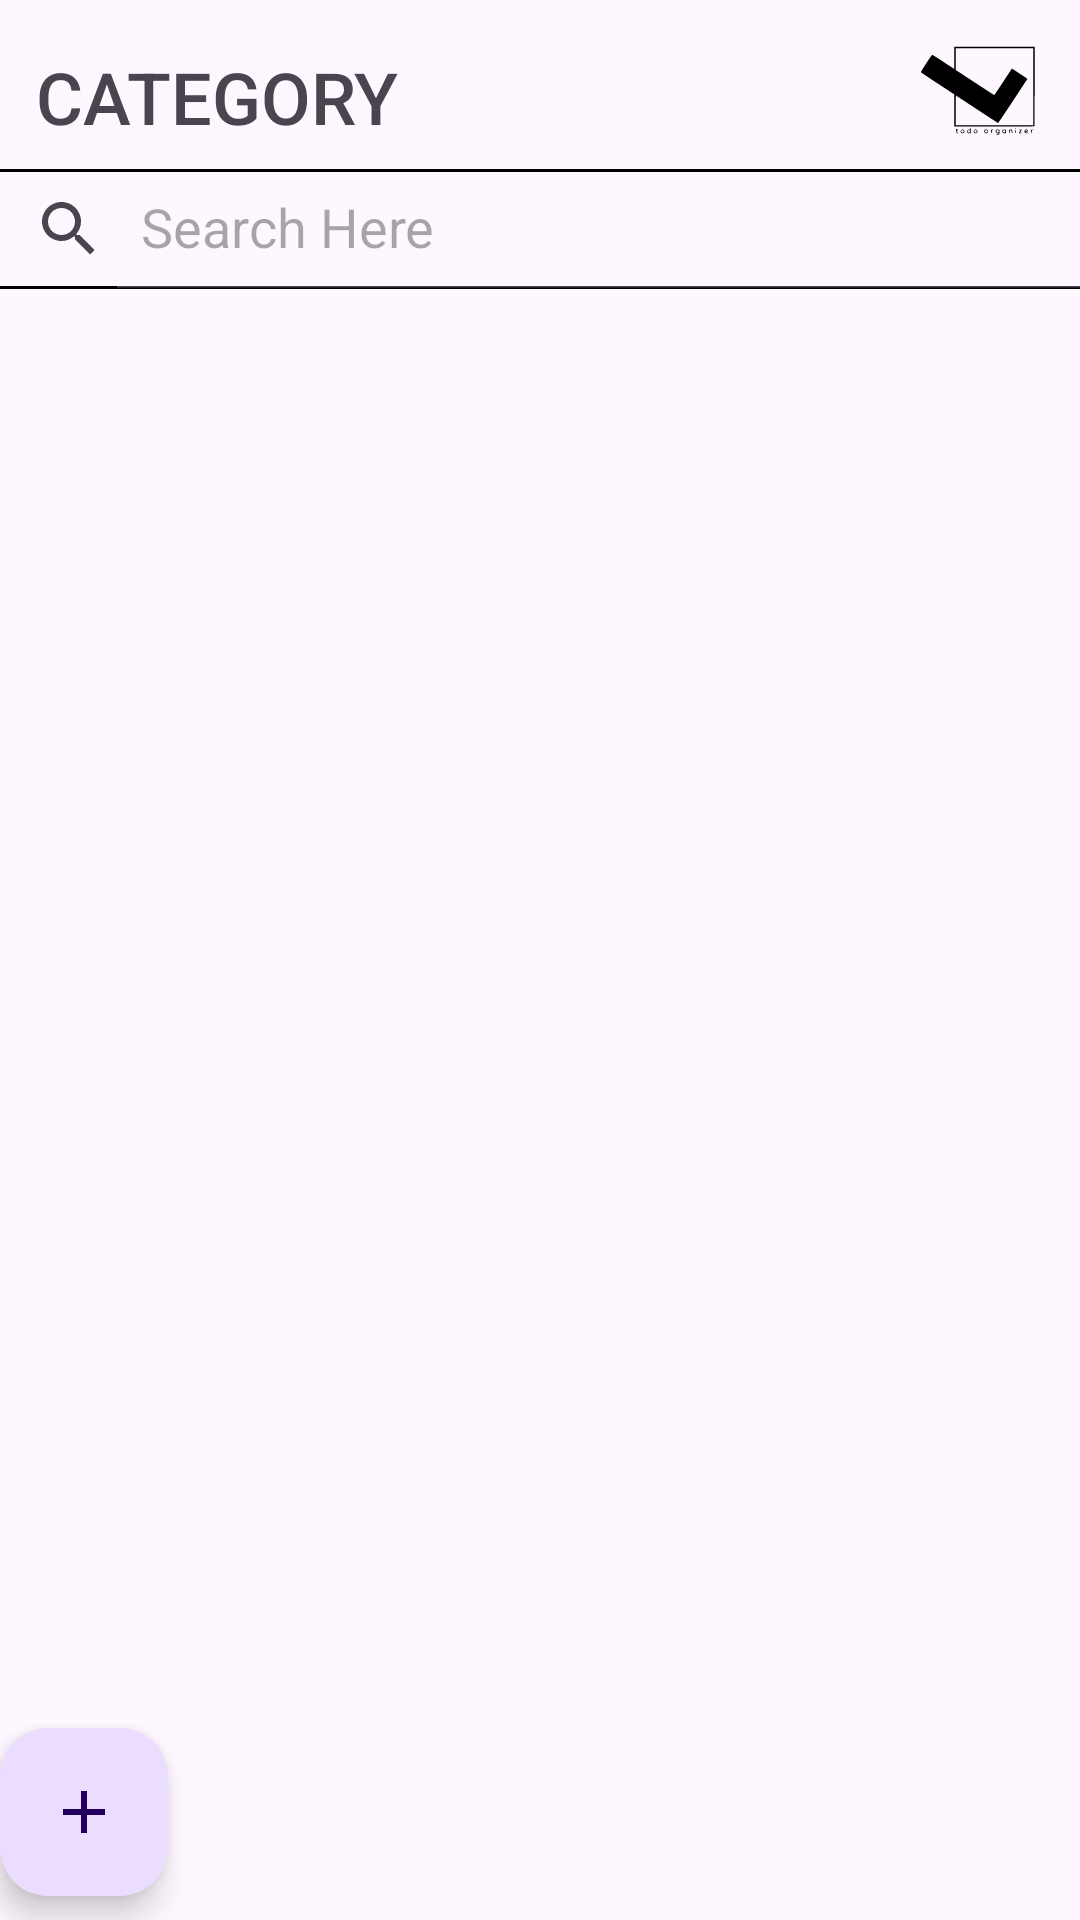

Write the Android layout XML for this screen, with the resource values it uses.
<!-- AndroidManifest.xml: application theme Theme.Liksi -->
<!-- res/layout/fragment_category.xml -->
<?xml version="1.0" encoding="utf-8"?>
<androidx.constraintlayout.widget.ConstraintLayout
    xmlns:android="http://schemas.android.com/apk/res/android"
    xmlns:app="http://schemas.android.com/apk/res-auto"
    xmlns:tools="http://schemas.android.com/tools"
    android:layout_width="match_parent"
    android:layout_height="match_parent"
    tools:context=".categoryFragment">

    <TextView
        android:id="@+id/textView"
        android:layout_width="wrap_content"
        android:layout_height="wrap_content"
        android:layout_marginStart="12dp"
        android:layout_marginTop="16dp"
        android:fontFamily="sans-serif-medium"
        android:text="CATEGORY"
        android:textSize="24sp"
        app:layout_constraintStart_toStartOf="parent"
        app:layout_constraintTop_toTopOf="parent" />

    <androidx.appcompat.widget.SearchView
        android:id="@+id/searchView"
        android:layout_width="380dp"
        android:layout_height="40dp"
        android:layout_margin="8dp"
        android:layout_marginTop="20dp"
        android:background="@drawable/searchviewbackground"
        app:iconifiedByDefault="false"
        app:layout_constraintEnd_toEndOf="parent"
        app:layout_constraintHorizontal_bias="0.483"
        app:layout_constraintStart_toStartOf="parent"
        app:layout_constraintTop_toBottomOf="@+id/textView"
        app:queryHint="Search Here" />

    <ImageView
        android:id="@+id/logo"
        android:layout_width="61dp"
        android:layout_height="57dp"
        android:src="@drawable/liksi_icon"
        app:layout_constraintEnd_toEndOf="parent"
        app:layout_constraintHorizontal_bias="0.995"
        app:layout_constraintStart_toEndOf="@+id/textView"
        app:layout_constraintTop_toTopOf="parent" />

    <androidx.recyclerview.widget.RecyclerView
        android:id="@+id/container"
        android:layout_width="380dp"
        android:layout_height="match_parent"
        android:layout_marginTop="110dp"
        app:layout_constraintEnd_toEndOf="parent"
        app:layout_constraintHorizontal_bias="0.516"
        app:layout_constraintStart_toStartOf="parent"
        app:layout_constraintTop_toBottomOf="@+id/searchView" />

    <com.google.android.material.floatingactionbutton.FloatingActionButton
        android:id="@+id/fab"
        android:layout_width="wrap_content"
        android:layout_height="wrap_content"
        android:layout_gravity="bottom|end"
        android:src="@drawable/baseline_add_24"
        app:elevation="6dp"
        android:layout_margin="8dp"
        app:fabSize="mini"
        app:layout_constraintBottom_toBottomOf="parent"
        tools:ignore="MissingConstraints" />
</androidx.constraintlayout.widget.ConstraintLayout>
<!-- resources referenced by this layout -->
<resources>
  <!-- drawable baseline_add_24 (drawable) -->
  <vector android:height="24dp" android:tint="#C24A4A"
      android:viewportHeight="24" android:viewportWidth="24"
      android:width="24dp" xmlns:android="http://schemas.android.com/apk/res/android">
      <path android:fillColor="@android:color/white" android:pathData="M19,13h-6v6h-2v-6H5v-2h6V5h2v6h6v2z"/>
  </vector>
  <!-- drawable liksi_icon: png bitmap (drawable, 9639 bytes) -->
  <!-- drawable searchviewbackground (drawable) -->
  <?xml version="1.0" encoding="utf-8"?>
  <shape xmlns:android="http://schemas.android.com/apk/res/android">
  
      <corners
          android:radius="8dp"/>
      <stroke
          android:color="@color/black"
          android:width="1dp"/>
  </shape>
  <style name="Theme.Liksi" parent="Base.Theme.Liksi" />
  <style name="Base.Theme.Liksi" parent="Theme.Material3.DayNight.NoActionBar">
          <item name="colorOnSecondary">@color/black</item>
      </style>
  <!-- not gathered from this repository: default colours our renderer supplied (Android Studio template values) -->
  <color name="black">#FF000000</color>
</resources>
